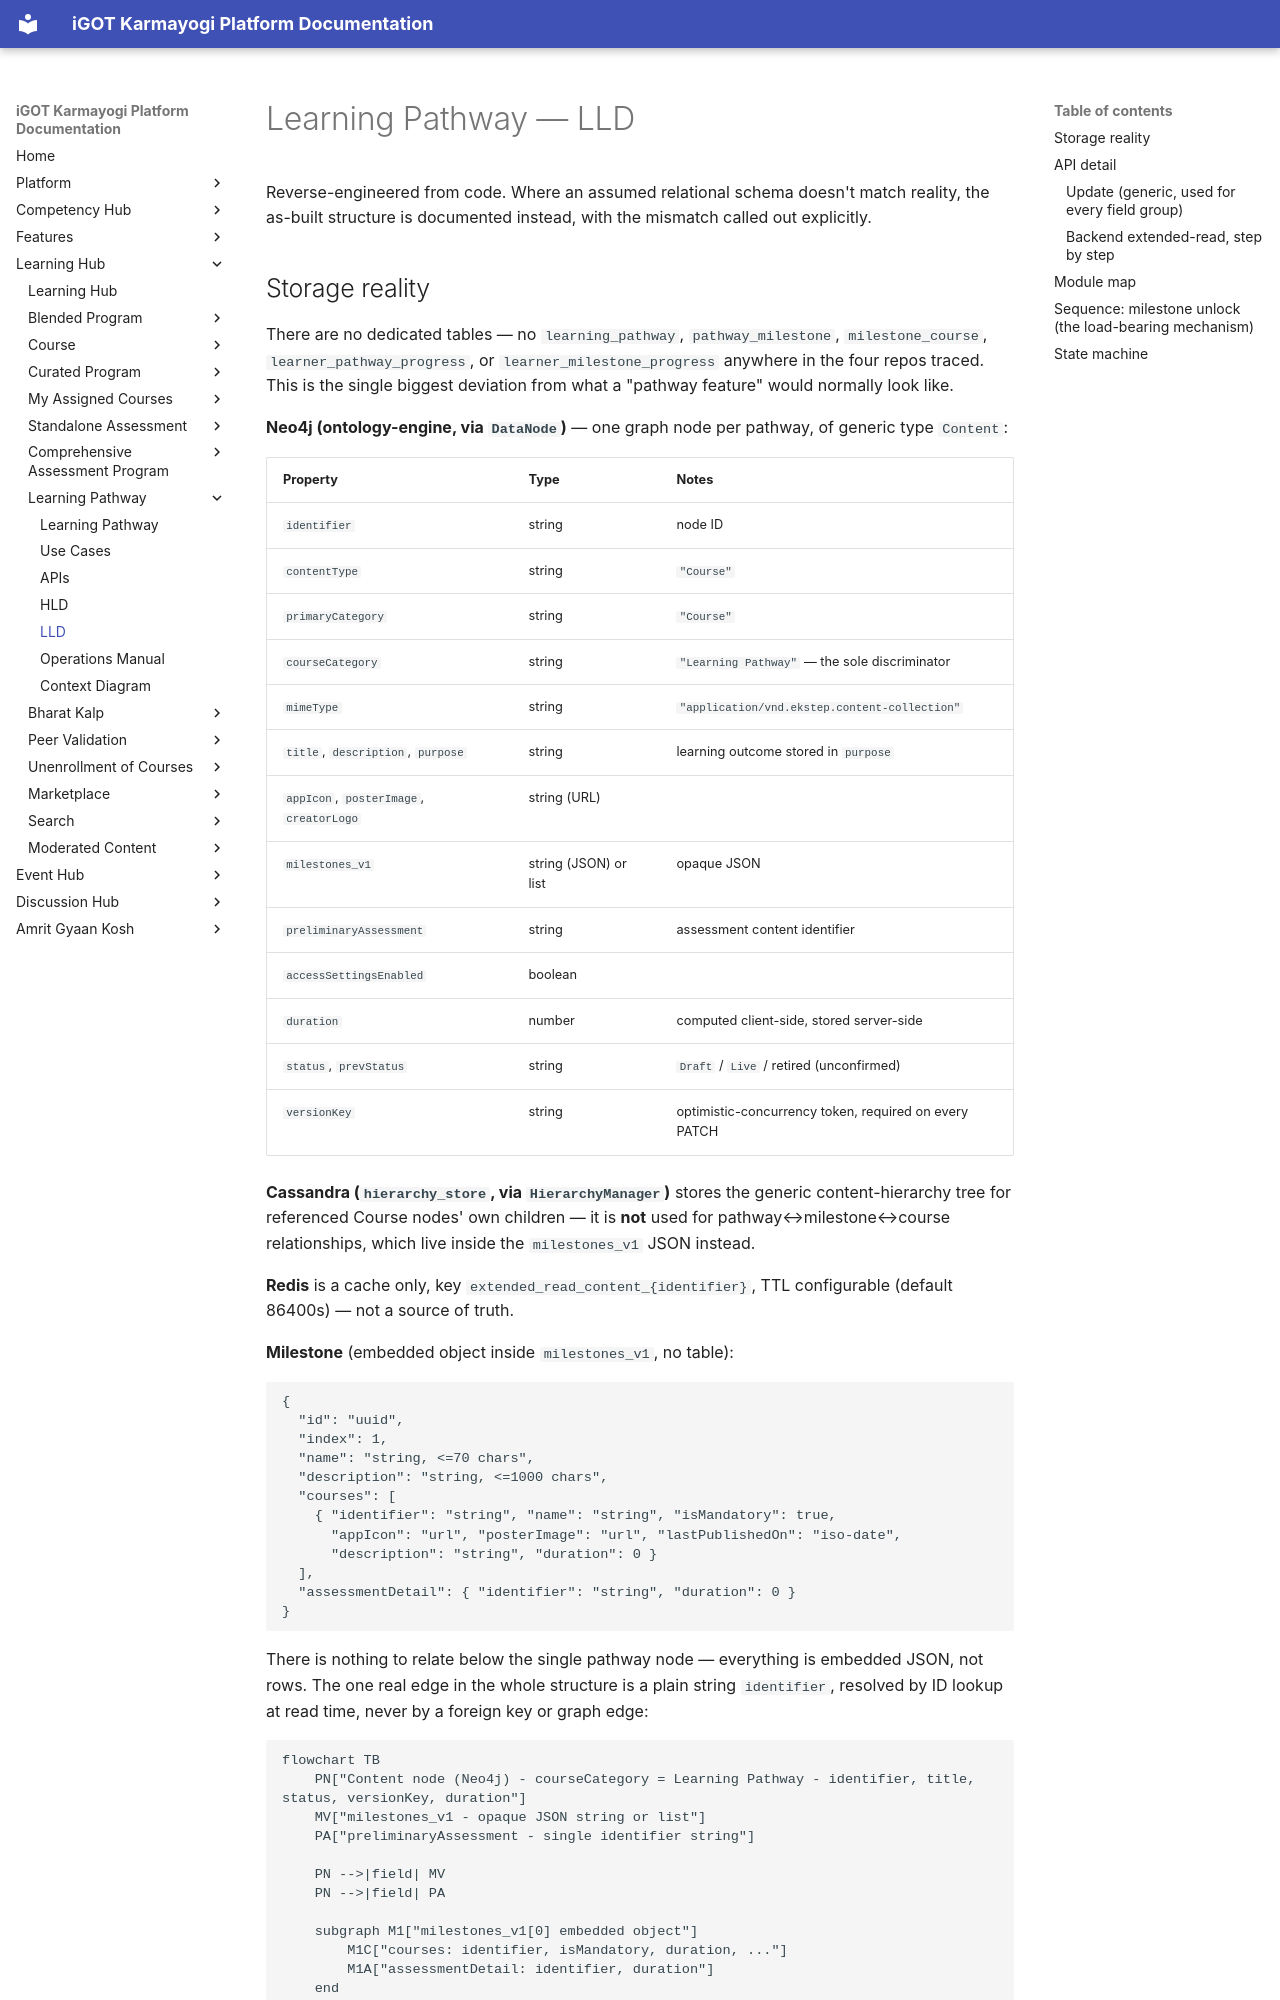

repository: KB-iGOT/igot-docs · page: learning-hub/learning-pathway/lld/index.html · generator: mkdocs

# Learning Pathway — LLD

Reverse-engineered from code. Where an assumed relational schema doesn't
match reality, the as-built structure is documented instead, with the
mismatch called out explicitly.
